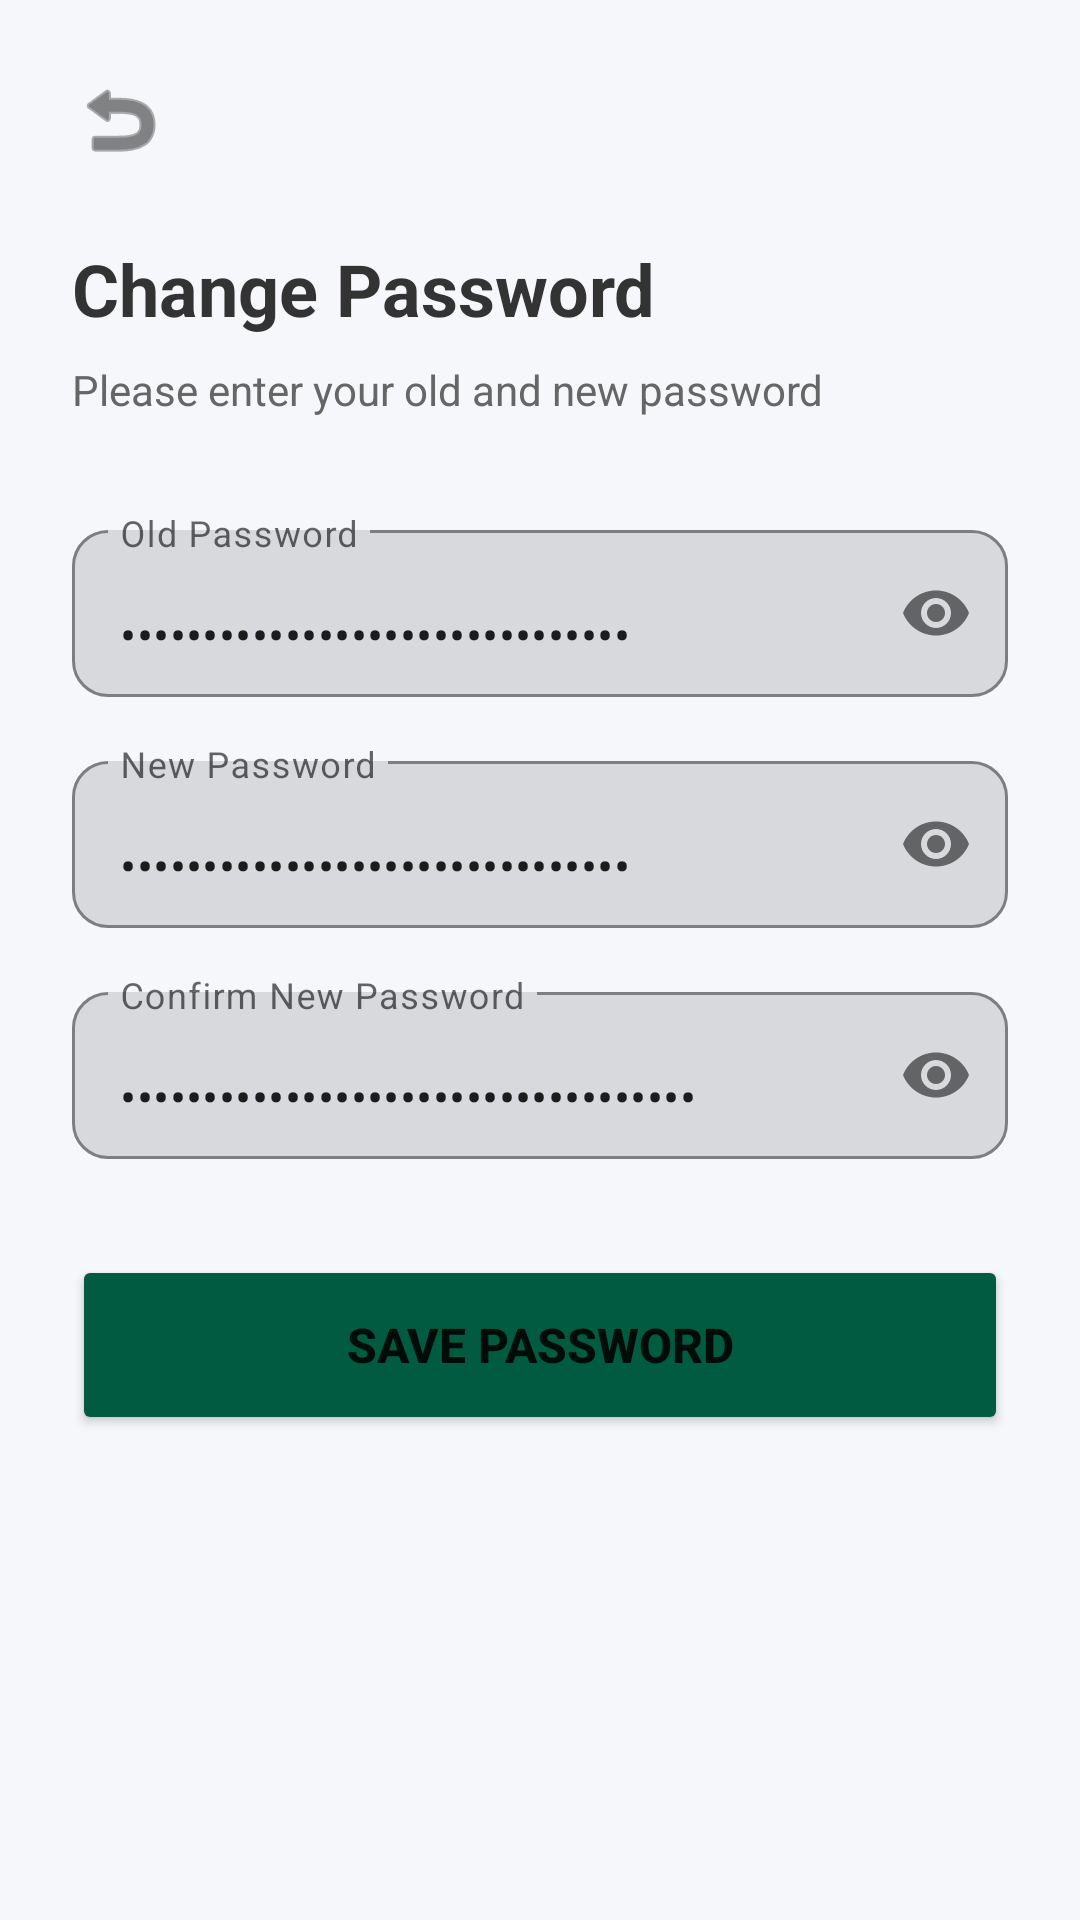

This screen was rendered from an Android layout file. Write that file and the resources it references.
<!-- AndroidManifest.xml: application theme Theme.ReTech -->
<!-- res/layout/fragment_change_password.xml -->
<?xml version="1.0" encoding="utf-8"?>
<layout xmlns:android="http://schemas.android.com/apk/res/android"
    xmlns:app="http://schemas.android.com/apk/res-auto"
    xmlns:tools="http://schemas.android.com/tools">

    <data>
        <variable
            name="viewModel"
            type="com.example.retech.databaseViewModel.UserViewModel" />
    </data>

    <androidx.constraintlayout.widget.ConstraintLayout
        android:layout_width="match_parent"
        android:layout_height="match_parent"
        android:background="#F5F7FA"
        android:padding="24dp"
        tools:context=".ui.auth.ChangePasswordFragment">

    
    <ImageView
        android:id="@+id/btnBack"
        android:layout_width="32dp"
        android:layout_height="32dp"
        android:src="@android:drawable/ic_menu_revert"
        app:tint="#333333"
        app:layout_constraintStart_toStartOf="parent"
        app:layout_constraintTop_toTopOf="parent" />

    <TextView
        android:id="@+id/tvTitle"
        android:layout_width="wrap_content"
        android:layout_height="wrap_content"
        android:text="Change Password"
        android:textSize="24sp"
        android:textStyle="bold"
        android:textColor="#333333"
        app:layout_constraintStart_toStartOf="parent"
        app:layout_constraintTop_toBottomOf="@+id/btnBack"
        android:layout_marginTop="24dp" />

    <TextView
        android:id="@+id/tvSubtitle"
        android:layout_width="wrap_content"
        android:layout_height="wrap_content"
        android:text="Please enter your old and new password"
        android:textSize="14sp"
        android:textColor="#666666"
        app:layout_constraintStart_toStartOf="parent"
        app:layout_constraintTop_toBottomOf="@+id/tvTitle"
        android:layout_marginTop="8dp" />

    <com.google.android.material.textfield.TextInputLayout
        android:id="@+id/tilOldPassword"
        android:layout_width="match_parent"
        android:layout_height="wrap_content"
        app:layout_constraintTop_toBottomOf="@+id/tvSubtitle"
        android:layout_marginTop="32dp"
        app:boxBackgroundMode="outline"
        app:boxCornerRadiusTopStart="12dp"
        app:boxCornerRadiusTopEnd="12dp"
        app:boxCornerRadiusBottomStart="12dp"
        app:boxCornerRadiusBottomEnd="12dp"
        app:passwordToggleEnabled="true">

        <com.google.android.material.textfield.TextInputEditText
            android:id="@+id/etOldPassword"
            android:layout_width="match_parent"
            android:layout_height="wrap_content"
            android:hint="Old Password"
            android:text="@={viewModel.changeOldPassword}"
            android:inputType="textPassword" />
    </com.google.android.material.textfield.TextInputLayout>

    <com.google.android.material.textfield.TextInputLayout
        android:id="@+id/tilNewPassword"
        android:layout_width="match_parent"
        android:layout_height="wrap_content"
        app:layout_constraintTop_toBottomOf="@+id/tilOldPassword"
        android:layout_marginTop="16dp"
        app:boxBackgroundMode="outline"
        app:boxCornerRadiusTopStart="12dp"
        app:boxCornerRadiusTopEnd="12dp"
        app:boxCornerRadiusBottomStart="12dp"
        app:boxCornerRadiusBottomEnd="12dp"
        app:passwordToggleEnabled="true">

        <com.google.android.material.textfield.TextInputEditText
            android:id="@+id/etNewPassword"
            android:layout_width="match_parent"
            android:layout_height="wrap_content"
            android:hint="New Password"
            android:text="@={viewModel.changeNewPassword}"
            android:inputType="textPassword" />
    </com.google.android.material.textfield.TextInputLayout>

    <com.google.android.material.textfield.TextInputLayout
        android:id="@+id/tilConfirmPassword"
        android:layout_width="match_parent"
        android:layout_height="wrap_content"
        app:layout_constraintTop_toBottomOf="@+id/tilNewPassword"
        android:layout_marginTop="16dp"
        app:boxBackgroundMode="outline"
        app:boxCornerRadiusTopStart="12dp"
        app:boxCornerRadiusTopEnd="12dp"
        app:boxCornerRadiusBottomStart="12dp"
        app:boxCornerRadiusBottomEnd="12dp"
        app:passwordToggleEnabled="true">

        <com.google.android.material.textfield.TextInputEditText
            android:id="@+id/etConfirmPassword"
            android:layout_width="match_parent"
            android:layout_height="wrap_content"
            android:hint="Confirm New Password"
            android:text="@={viewModel.changeConfirmPassword}"
            android:inputType="textPassword" />
    </com.google.android.material.textfield.TextInputLayout>

    <Button
        android:id="@+id/btnSavePassword"
        android:layout_width="match_parent"
        android:layout_height="60dp"
        android:text="Save Password"
        android:textSize="16sp"
        android:textStyle="bold"
        android:backgroundTint="#005B41"
        app:cornerRadius="12dp"
        app:layout_constraintTop_toBottomOf="@+id/tilConfirmPassword"
        android:layout_marginTop="32dp" />

    <ProgressBar
        android:id="@+id/progressBar"
        android:layout_width="wrap_content"
        android:layout_height="wrap_content"
        android:visibility="gone"
        app:layout_constraintBottom_toBottomOf="@+id/btnSavePassword"
        app:layout_constraintEnd_toEndOf="@+id/btnSavePassword"
        app:layout_constraintStart_toStartOf="@+id/btnSavePassword"
        app:layout_constraintTop_toTopOf="@+id/btnSavePassword" />

</androidx.constraintlayout.widget.ConstraintLayout>
</layout>
<!-- resources referenced by this layout -->
<resources>
  <style name="Theme.ReTech" parent="Base.Theme.ReTech" />
  <style name="Base.Theme.ReTech" parent="Theme.MaterialComponents.DayNight.NoActionBar">
          <item name="colorPrimary">#0F9D58</item>
          <item name="colorPrimaryVariant">#0B7B43</item>
          <item name="colorOnPrimary">@android:color/white</item>
          <item name="colorSecondary">#1A2530</item>
          <item name="colorSecondaryVariant">#10171E</item>
          <item name="colorOnSecondary">@android:color/white</item>
          <item name="android:statusBarColor">#F8F9FA</item>
          <item name="android:windowLightStatusBar">true</item>
      </style>
</resources>
